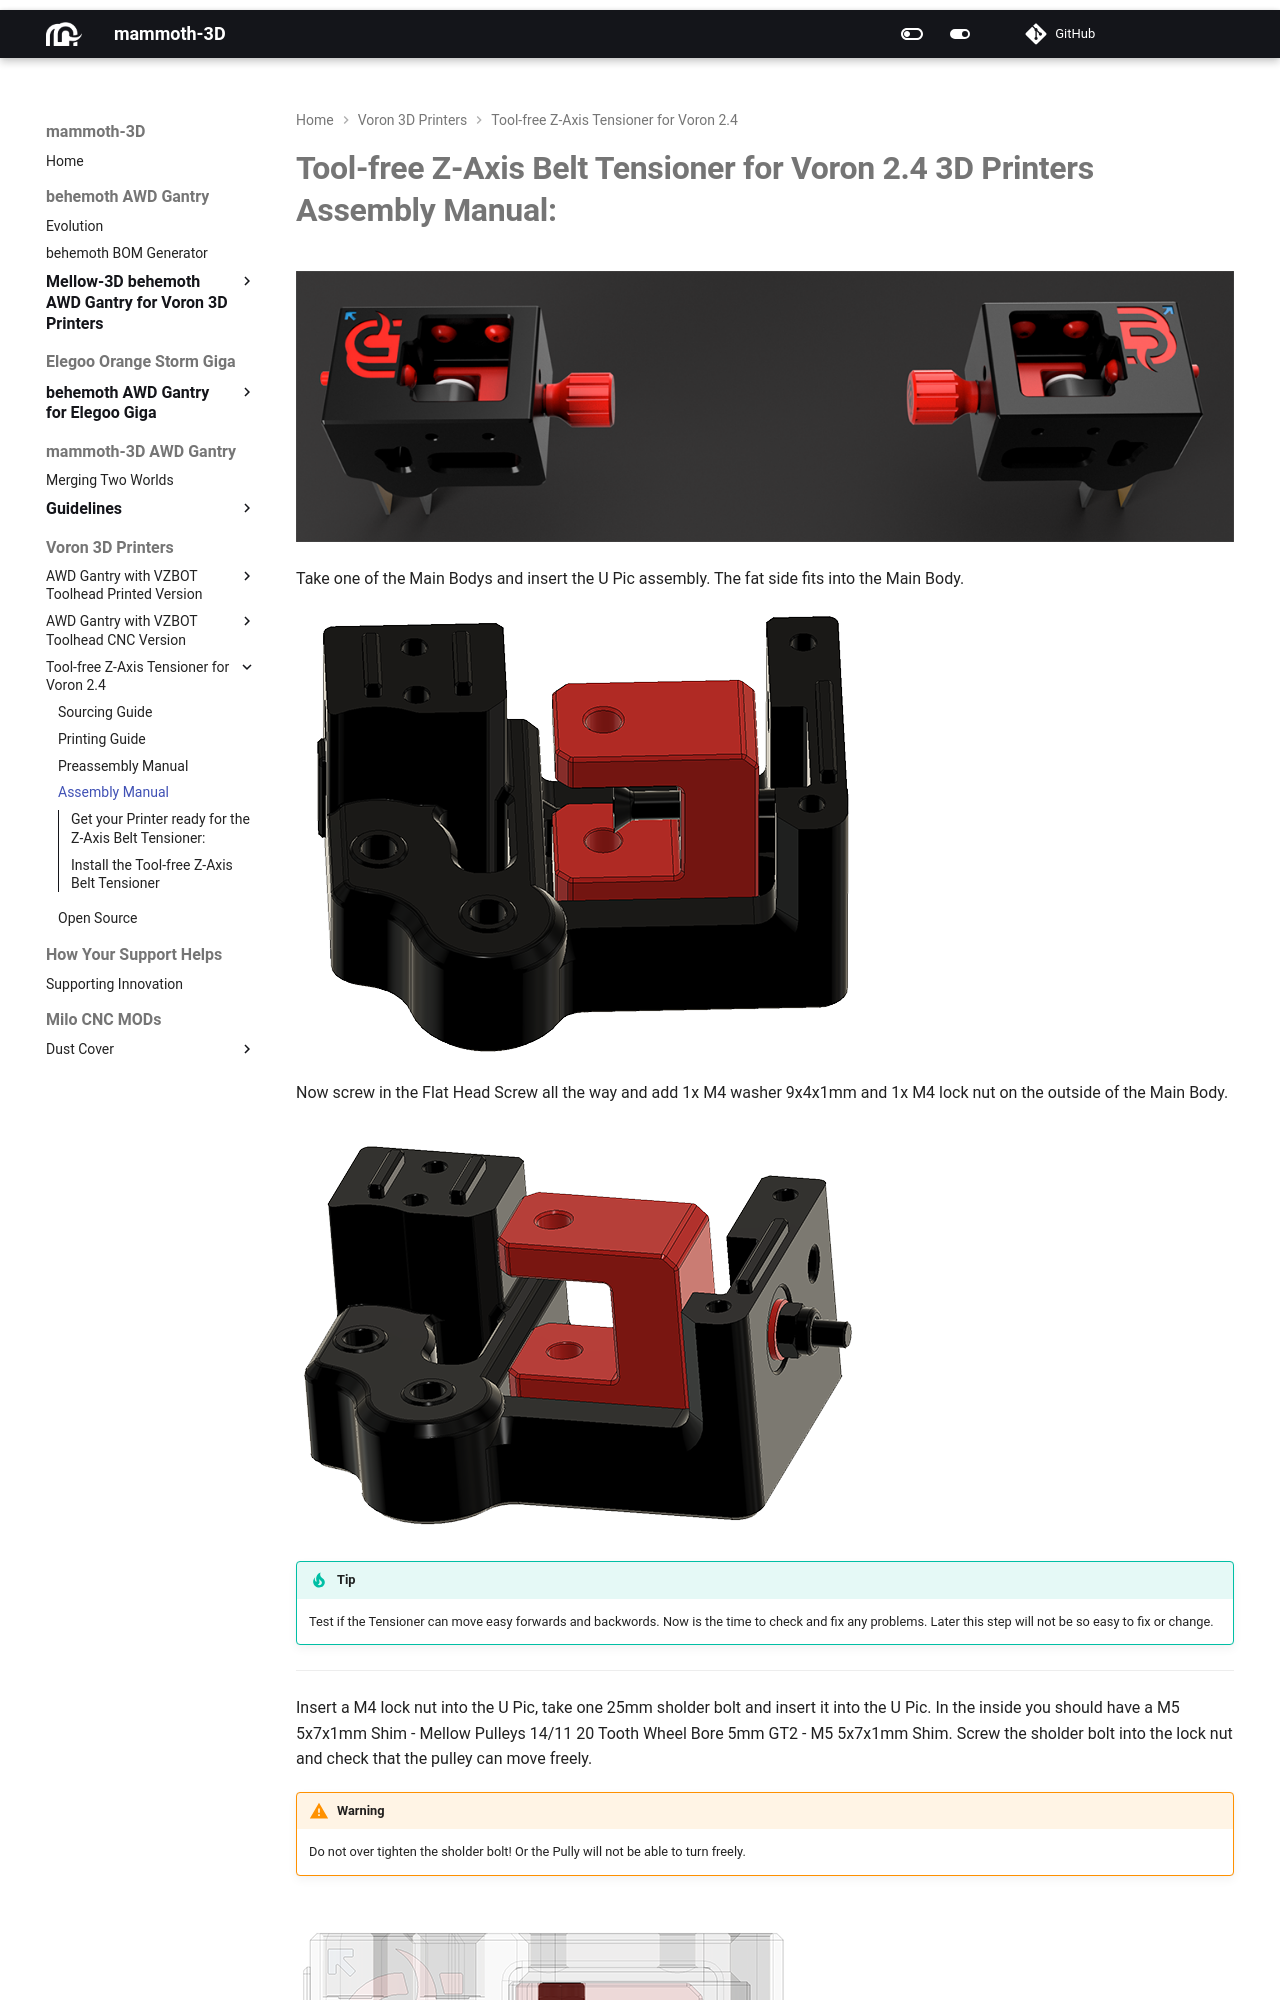

repository: mammoth-3D/docs · page: voron_3d_printers/z_axis_tensioner_voron24/manual/assembly_manual/index.html · generator: mkdocs

# **Tool-free Z-Axis Belt Tensioner for Voron 2.4 3D Printers Assembly Manual:**

![](../belt_tensioner_1.png)

Take one of the Main Bodys and insert the U Pic assembly. The fat side fits into the Main Body.

![](../main_body_2.png)

Now screw in the Flat Head Screw all the way and add 1x M4 washer 9x4x1mm and 1x M4 lock nut on the outside of the Main Body.

![](../main_body_3.png)

!!! tip
    Test if the Tensioner can move easy forwards and backwords. Now is the time to check and fix any problems. Later this step will not be so easy to fix or change.

---
